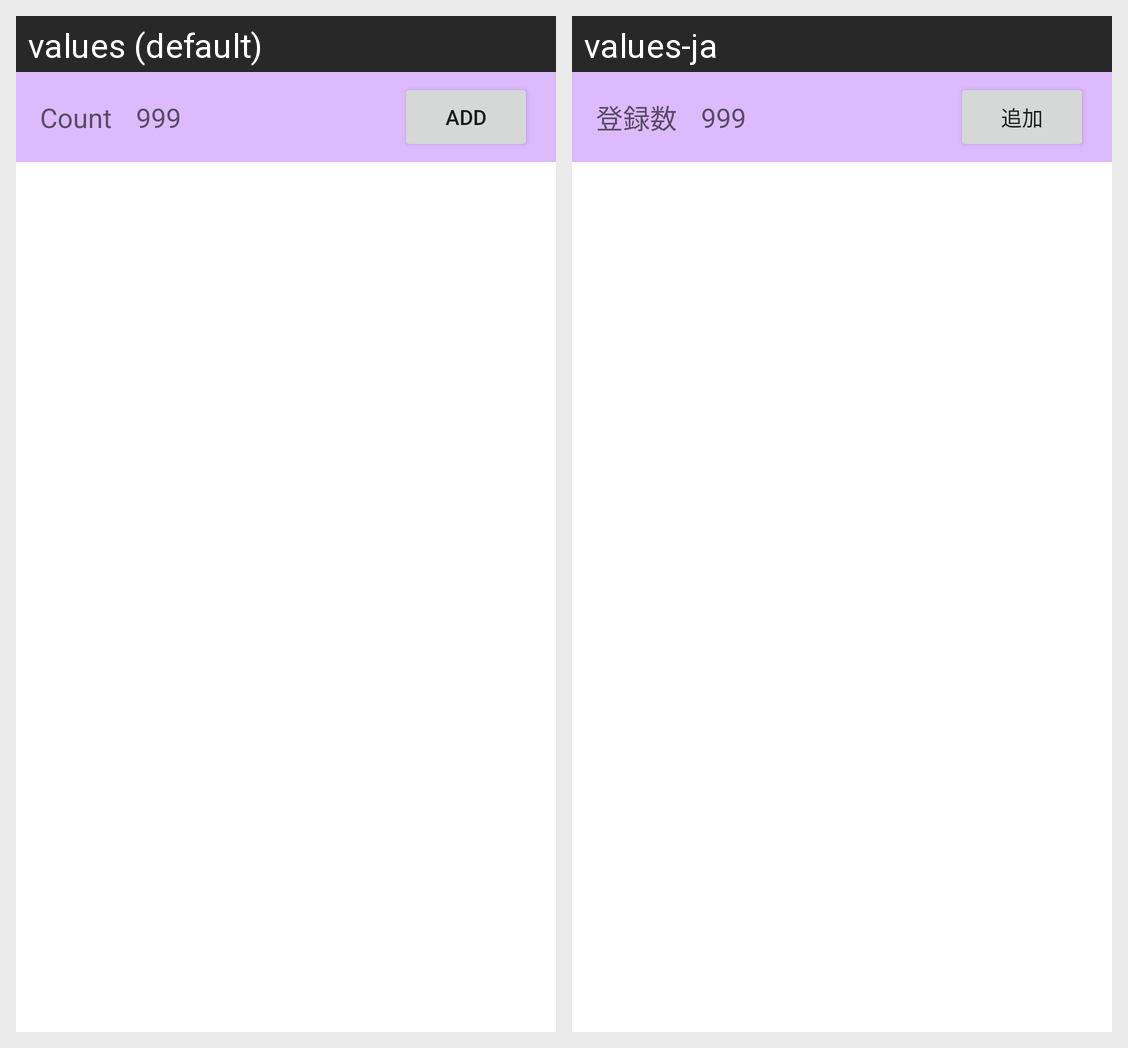

Locale-by-locale string values for the Android screen shown in this grid:
Android screen res/layout/activity_word_list.xml rendered under 2 locales, left to right: values (default), values-ja. Device: Nexus 5 (rendered at 1080×1920; each locale shown at half size, 540×960, under a caption strip naming it); theme Theme.Flashcards.
Strings drawn on this screen, with the default value and each locale's value (text and hints the layout hard-codes, and strings that could not be matched under every locale, appear in the picture but are not listed):

lbl_count
  values: Count
  values-ja: 登録数

btn_add
  values: Add
  values-ja: 追加
